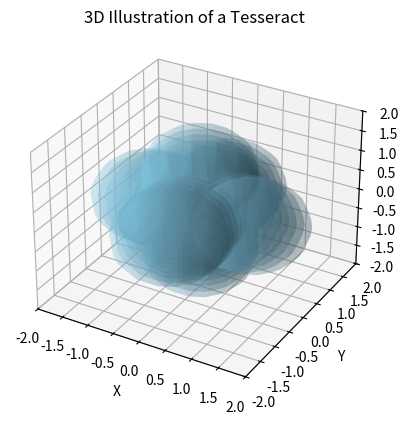

Here is the Python script that generated this plot:
import numpy as np
import matplotlib.pyplot as plt
from mpl_toolkits.mplot3d import Axes3D

# Generate data points for the tesseract
theta = np.linspace(0, 2 * np.pi, 15)
phi = np.linspace(0, np.pi, 15)
psi = np.linspace(0, np.pi, 15)
tau = np.linspace(0, 2 * np.pi, 15)
r = 1

x = r * np.outer(np.cos(theta), np.sin(phi))
y = r * np.outer(np.sin(theta), np.sin(phi))
z = r * np.outer(np.ones_like(theta), np.cos(phi))
w = r * np.outer(np.cos(tau), np.sin(psi))
v = np.linspace(-r, r, 15)

# Create a figure and axis
fig = plt.figure()
ax = fig.add_subplot(111, projection='3d')

# Plot the tesseract
for i in range(len(v)):
    ax.plot_surface(x + v[i], y, z, color='skyblue', alpha=0.2)
    ax.plot_surface(x, y + v[i], z, color='skyblue', alpha=0.2)
    ax.plot_surface(x, y, z + v[i], color='skyblue', alpha=0.2)
    ax.plot_surface(w, y, z, color='skyblue', alpha=0.2)
    ax.plot_surface(x, w, z, color='skyblue', alpha=0.2)
    ax.plot_surface(x, y, w, color='skyblue', alpha=0.2)

# Set plot limits and labels
ax.set_xlim(-2, 2)
ax.set_ylim(-2, 2)
ax.set_zlim(-2, 2)
ax.set_xlabel('X')
ax.set_ylabel('Y')
ax.set_zlabel('Z')
ax.set_title('3D Illustration of a Tesseract')

# Show the plot
plt.show()
